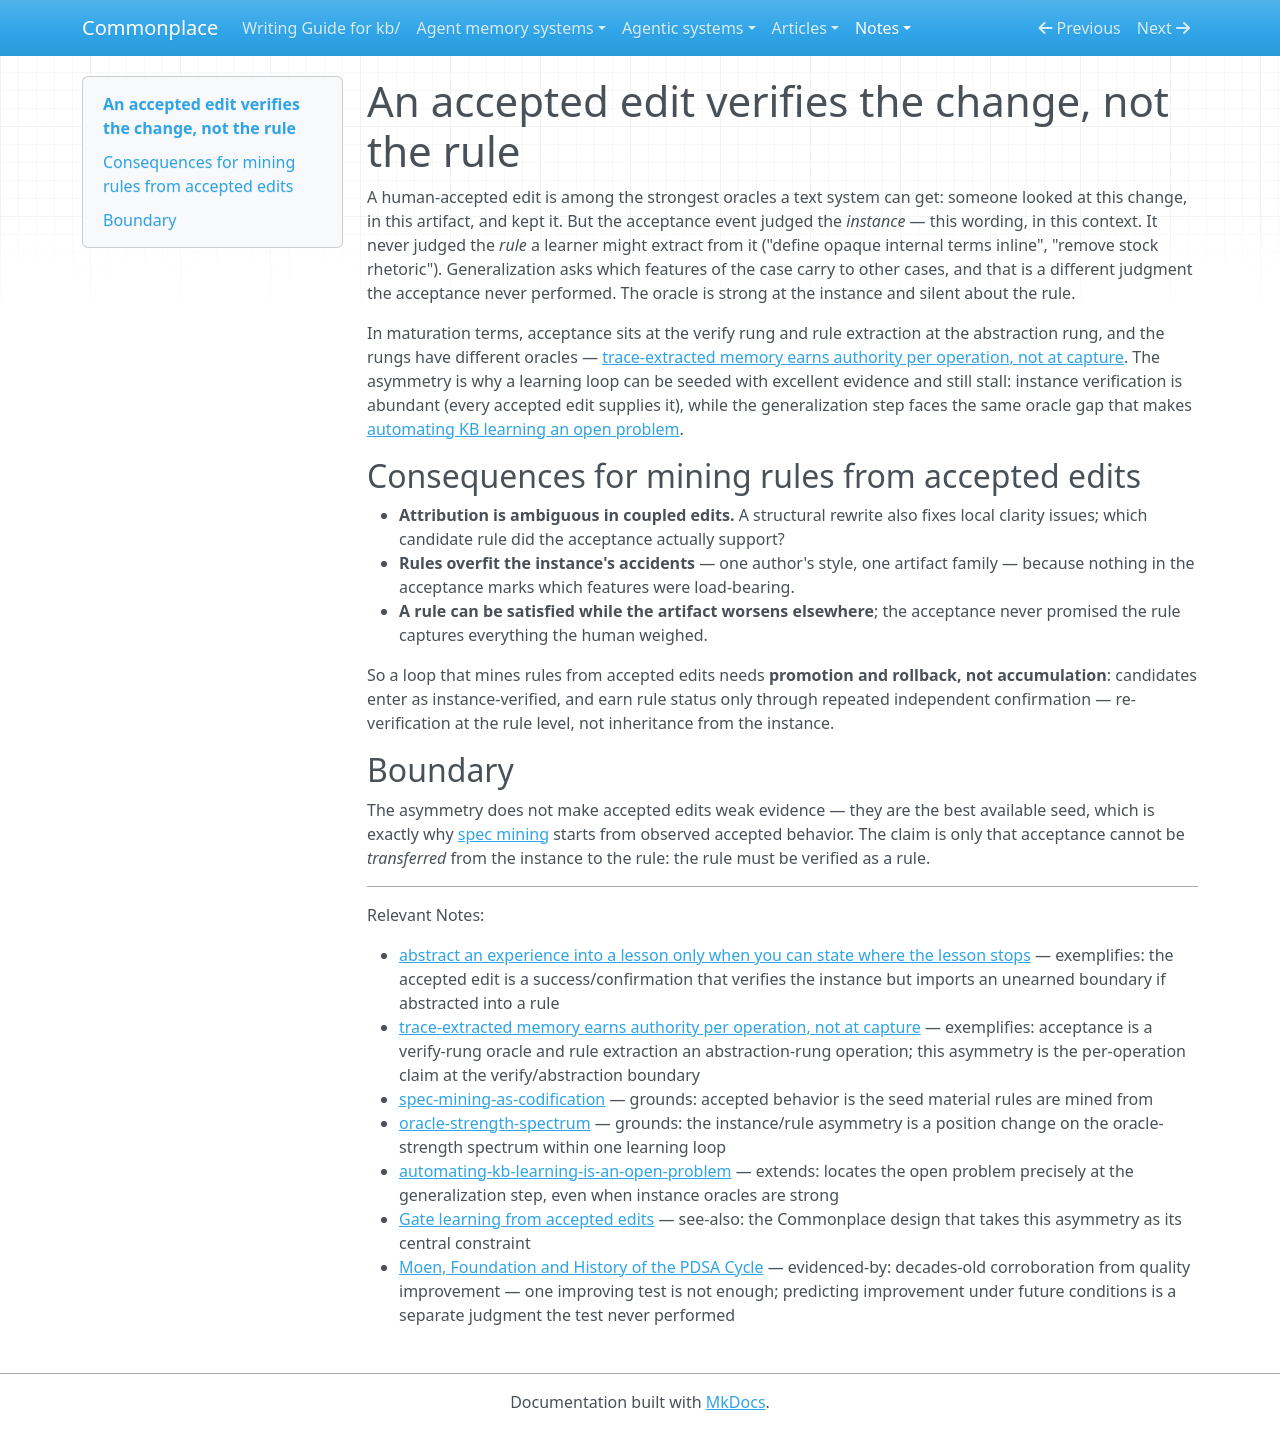

repository: zby/commonplace · page: notes/an-accepted-edit-verifies-the-change-not-the-rule/index.html · generator: mkdocs

---
description: "Human acceptance of an edit is a strong oracle for 'this change was wanted here' but a weak oracle for 'this generalizes' — mining rules from accepted edits inherits instance-level verification while the generalization step stays oracle-poor"
type: types/note.md
traits: [title-as-claim, has-external-sources]
tags: [learning-theory, agent-memory, evaluation]
---

# An accepted edit verifies the change, not the rule

A human-accepted edit is among the strongest oracles a text system can get: someone looked at this change, in this artifact, and kept it. But the acceptance event judged the *instance* — this wording, in this context. It never judged the *rule* a learner might extract from it ("define opaque internal terms inline", "remove stock rhetoric"). Generalization asks which features of the case carry to other cases, and that is a different judgment the acceptance never performed. The oracle is strong at the instance and silent about the rule.

In maturation terms, acceptance sits at the verify rung and rule extraction at the abstraction rung, and the rungs have different oracles — [trace-extracted memory earns authority per operation, not at capture](./trace-extracted-memory-earns-authority-per-operation-not-at-capture.md). The asymmetry is why a learning loop can be seeded with excellent evidence and still stall: instance verification is abundant (every accepted edit supplies it), while the generalization step faces the same oracle gap that makes [automating KB learning an open problem](./automating-kb-learning-is-an-open-problem.md).

## Consequences for mining rules from accepted edits

- **Attribution is ambiguous in coupled edits.** A structural rewrite also fixes local clarity issues; which candidate rule did the acceptance actually support?
- **Rules overfit the instance's accidents** — one author's style, one artifact family — because nothing in the acceptance marks which features were load-bearing.
- **A rule can be satisfied while the artifact worsens elsewhere**; the acceptance never promised the rule captures everything the human weighed.

So a loop that mines rules from accepted edits needs **promotion and rollback, not accumulation**: candidates enter as instance-verified, and earn rule status only through repeated independent confirmation — re-verification at the rule level, not inheritance from the instance.

## Boundary

The asymmetry does not make accepted edits weak evidence — they are the best available seed, which is exactly why [spec mining](./spec-mining-as-codification.md) starts from observed accepted behavior. The claim is only that acceptance cannot be *transferred* from the instance to the rule: the rule must be verified as a rule.

---

Relevant Notes:

- [abstract an experience into a lesson only when you can state where the lesson stops](./abstract-an-experience-only-when-you-can-state-the-boundary.md) — exemplifies: the accepted edit is a success/confirmation that verifies the instance but imports an unearned boundary if abstracted into a rule
- [trace-extracted memory earns authority per operation, not at capture](./trace-extracted-memory-earns-authority-per-operation-not-at-capture.md) — exemplifies: acceptance is a verify-rung oracle and rule extraction an abstraction-rung operation; this asymmetry is the per-operation claim at the verify/abstraction boundary
- [spec-mining-as-codification](./spec-mining-as-codification.md) — grounds: accepted behavior is the seed material rules are mined from
- [oracle-strength-spectrum](./oracle-strength-spectrum.md) — grounds: the instance/rule asymmetry is a position change on the oracle-strength spectrum within one learning loop
- [automating-kb-learning-is-an-open-problem](./automating-kb-learning-is-an-open-problem.md) — extends: locates the open problem precisely at the generalization step, even when instance oracles are strong
- [Gate learning from accepted edits](../reference/proposals/gate-learning-from-accepted-edits.md) — see-also: the Commonplace design that takes this asymmetry as its central constraint
- [Moen, Foundation and History of the PDSA Cycle](https://deming.org/wp-content/uploads/2020/06/PDSA_History_Ron_Moen.pdf) — evidenced-by: decades-old corroboration from quality improvement — one improving test is not enough; predicting improvement under future conditions is a separate judgment the test never performed
